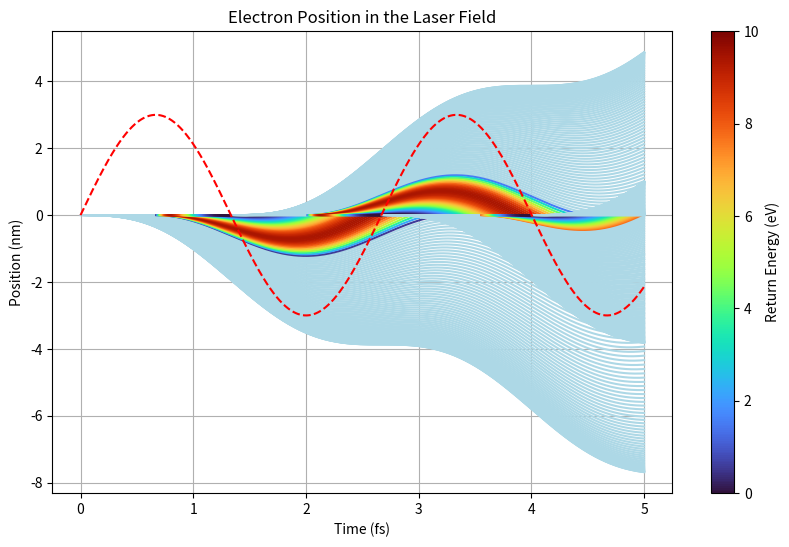

The matplotlib source for this figure:
"""
the HHG can be seen as a semi-classical system through the 3-step model
in this model, the electron is first ionized, then accelerated by the laser field, and finally recombines with the ion to emit high-energy photons
during the time the electron is free, it can be treated as a classical particle
:author: Maxence BARRE
"""


# import of the modules
import numpy as np
import matplotlib.pyplot as plt
from scipy.constants import e, m_e, c, hbar, epsilon_0
import matplotlib.cm as cm
import matplotlib.colors as mcolors



##########################################################################################
## CONFIGURATION
##########################################################################################
# parameters of the laser
wavelength = 800      # nm, NOT IN A.U. the conversion is done later
I_wcm2 = 1e14  # Intensity in W/cm^2, NOT IN A.U. the conversion is done later

# parameters of the atom (especially the ionization potential)
ionization_potential = 15.76  # eV, NOT IN A.U. the conversion is done later

# parameters of the simulation
time_range = np.linspace(0, 5, 1000)  # time range in fs, NOT IN A.U. the conversion is done later
step_ionization = .01  # fs, time step for ionization, NOT IN A.U. the conversion is done later
############################################################################################



###########################################################################################
## SIMULATION AND PLOTTING
###########################################################################################
# Colormap: on normalise entre les bornes min/max attendues
cmap = cm.turbo
norm = mcolors.Normalize(vmin=0, vmax=10)


# calculate the laser field at the time of ionization
omega = 2 * np.pi * c / (wavelength * 1e-9)  # angular frequency in rad/s
E_laser = np.sqrt(I_wcm2 * 1e4 / (c*epsilon_0))

fig, ax = plt.subplots(figsize=(10, 6))

for time_ionization in np.arange(0, time_range[-1], step_ionization):
    # print(f'Ionization at {time_ionization} fs')
    # calculate the electron's initial velocity after ionization
    v_initial = 0  # m/s, assuming the electron is initially at rest, see Robin Weissenbilder's thesis

    t_i = time_ionization * 1e-15  # convert time to seconds
    t = time_range[time_range >= time_ionization] * 1e-15  # convert time to seconds
    x = e*E_laser / (m_e * omega**2) * (np.sin(omega*t) - np.sin(omega * t_i) - omega* (t - t_i) * np.cos(omega * t_i))
    # lets find out electron that are recombining with the ion
    if np.all(x[1:] * x[1] > 0): # if the electron is always on the same side of the ion
        # the electron is not recombining with the ion
        ax.plot(t * 1e15, x * 1e9, label=f'Ionization at {time_ionization} fs', color='lightblue')  # convert x to nm for plotting
    else:
        t_recombination = t[np.where(np.diff(np.sign(x[1:])))[0][0]]  # find the time of recombination
        # print(f'Recombination at {t_recombination * 1e15:.2f} fs for ionization at {time_range[time_ionization]} fs')
        x = x[t <= t_recombination]  # only keep the position before recombination
        t = t[t <= t_recombination]  # only keep the time before recombination
        u_p = e**2*E_laser**2 / (4*m_e * omega**2)          # ponderomotive energy in J
        e_k = 2*u_p*(np.cos(omega * t_recombination) - np.cos(omega * t_i))**2/(1.6e-19)  # kinetic energy of the electron at recombination, see R.W's thesis
        ax.plot(t * 1e15, x * 1e9, label=f'Ionization at {time_ionization} fs', color=cmap(norm(e_k)))  # convert x to nm for plotting, color by kinetic energy

plt.xlabel('Time (fs)')
plt.ylabel('Position (nm)')
plt.title('Electron Position in the Laser Field')
# plt.legend()
plt.grid()

# Ajouter une colorbar fictive (avec mappable)
sm = cm.ScalarMappable(norm=norm, cmap=cmap)
sm.set_array([])  # pas besoin de données
cbar = plt.colorbar(sm, ax=ax)
cbar.set_label("Return Energy (eV)")

ax.plot(time_range, 3*np.sin(omega * time_range * 1e-15), 'r--', label='Laser Field')  # convert time to seconds for plotting, amplitude is arbitrary for visualization
plt.show()